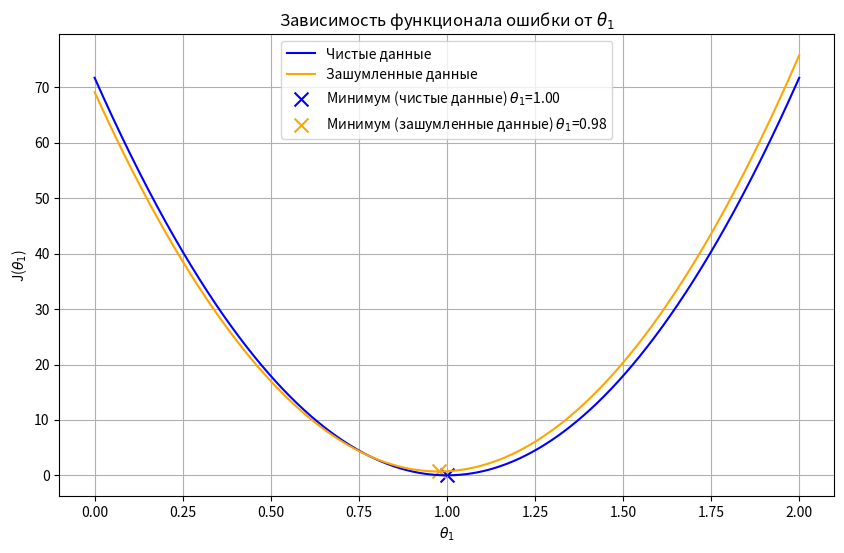

Python code for this plot:
import numpy as np
import matplotlib.pyplot as plt

np.random.seed(42)

x = np.arange(1, 21)
y = x

def h(x, theta1):
    return theta1 * x

def compute_cost(x, y, theta1):
    m = len(y)
    predictions = h(x, theta1)
    cost = (1 / (2 * m)) * np.sum((predictions - y) ** 2)
    return cost

theta1_vals = np.linspace(0, 2, 100000)
cost_vals = []

for theta1 in theta1_vals:
    cost_vals.append(compute_cost(x, y, theta1))

# Часть 2: Добавляем шум в данные
noise = np.random.uniform(-2, 2, size=y.shape)
y_noisy = y + noise

cost_vals_noisy = []
for theta1 in theta1_vals:
    cost_vals_noisy.append(compute_cost(x, y_noisy, theta1))

theta1_min = theta1_vals[np.argmin(cost_vals)]
theta1_min_noisy = theta1_vals[np.argmin(cost_vals_noisy)]

print(f'Минимальное значение theta1 для чистых данных: {theta1_min}')
print(f'Минимальное значение theta1 для зашумленных данных: {theta1_min_noisy}')

plt.figure(figsize=(10, 6))

plt.plot(theta1_vals, cost_vals, color='blue', label='Чистые данные')
plt.plot(theta1_vals, cost_vals_noisy, color='orange', label='Зашумленные данные')

plt.scatter(theta1_min, np.min(cost_vals), color='blue', marker='x', s=100, label=f'Минимум (чистые данные) $\\theta_1$={theta1_min:.2f}')
plt.scatter(theta1_min_noisy, np.min(cost_vals_noisy), color='orange', marker='x', s=100, label=f'Минимум (зашумленные данные) $\\theta_1$={theta1_min_noisy:.2f}')

plt.xlabel(r'$\theta_1$')
plt.ylabel('J($\\theta_1$)')
plt.title('Зависимость функционала ошибки от $\\theta_1$')
plt.legend()
plt.grid(True)

plt.show()
